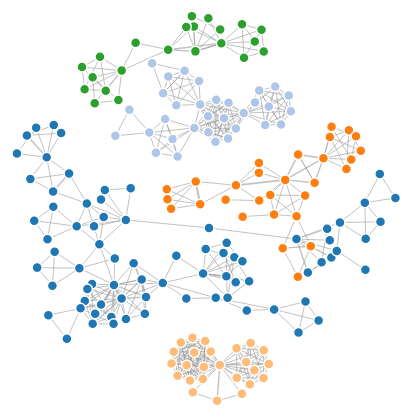
D3 v3 page, settled after 480 driven frames (8 s of simulated time); the page loaded 1 data file(s).



var global_scale = 3
var global_force_scale = 1/5


var width = 960*global_scale,
    height = 500*global_scale;

var color = d3.scale.category20();

var force = d3.layout.force()
    .charge(-120*global_force_scale)
    .linkDistance(30)
    .size([width, height]);

var svg = d3.select("body").append("svg")
    .attr("width", width)
    .attr("height", height);

d3.json("cosyne12_small.json", function(error, graph) {
  force
      .nodes(graph.nodes)
      .links(graph.links)
      .start();

  var link = svg.selectAll(".link")
      .data(graph.links)
    .enter().append("line")
      .attr("class", "link")
      .style("stroke-width", function(d) { return Math.sqrt(d.value); });

  var node = svg.selectAll(".node")
      .data(graph.nodes)
    .enter().append("circle")
      .attr("class", "node")
      .attr("r", 5)
      .style("fill", function(d) { return color(d.group); })
      .call(force.drag);

  node.append("title")
      .text(function(d) { return d.name; });

  force.on("tick", function() {
    link.attr("x1", function(d) { return d.source.x; })
        .attr("y1", function(d) { return d.source.y; })
        .attr("x2", function(d) { return d.target.x; })
        .attr("y2", function(d) { return d.target.y; });

    node.attr("cx", function(d) { return d.x; })
        .attr("cy", function(d) { return d.y; });
  });
});



### data: cosyne12_small.json
{
 "nodes": [
  {
   "name": "Aaron Bornstein",
   "group": 1
  },
  {
   "name": "Roozbeh Kiani",
   "group": 1
  },
  {
   "name": "Felix Wichmann",
   "group": 1
  },
  {
   "name": "Pierre Yger",
   "group": 1
  },
  {
   "name": "Mark Churchland",
   "group": 1
  },
  {
   "name": "Florian Gerard-Mercier",
   "group": 1
  },
  {
   "name": "Cengiz Pehlevan",
   "group": 1
  },
  {
   "name": "Valerio Mante",
   "group": 1
  },
  "... 178 more items"
 ],
 "links": [
  {
   "source": 119,
   "target": 119,
   "value": 2
  },
  {
   "source": 101,
   "target": 79,
   "value": 1
  },
  {
   "source": 129,
   "target": 129,
   "value": 2
  },
  {
   "source": 118,
   "target": 125,
   "value": 1
  },
  {
   "source": 14,
   "target": 14,
   "value": 1
  },
  {
   "source": 43,
   "target": 44,
   "value": 1
  },
  {
   "source": 132,
   "target": 114,
   "value": 1
  },
  {
   "source": 58,
   "target": 58,
   "value": 5
  },
  "... 692 more items"
 ]
}